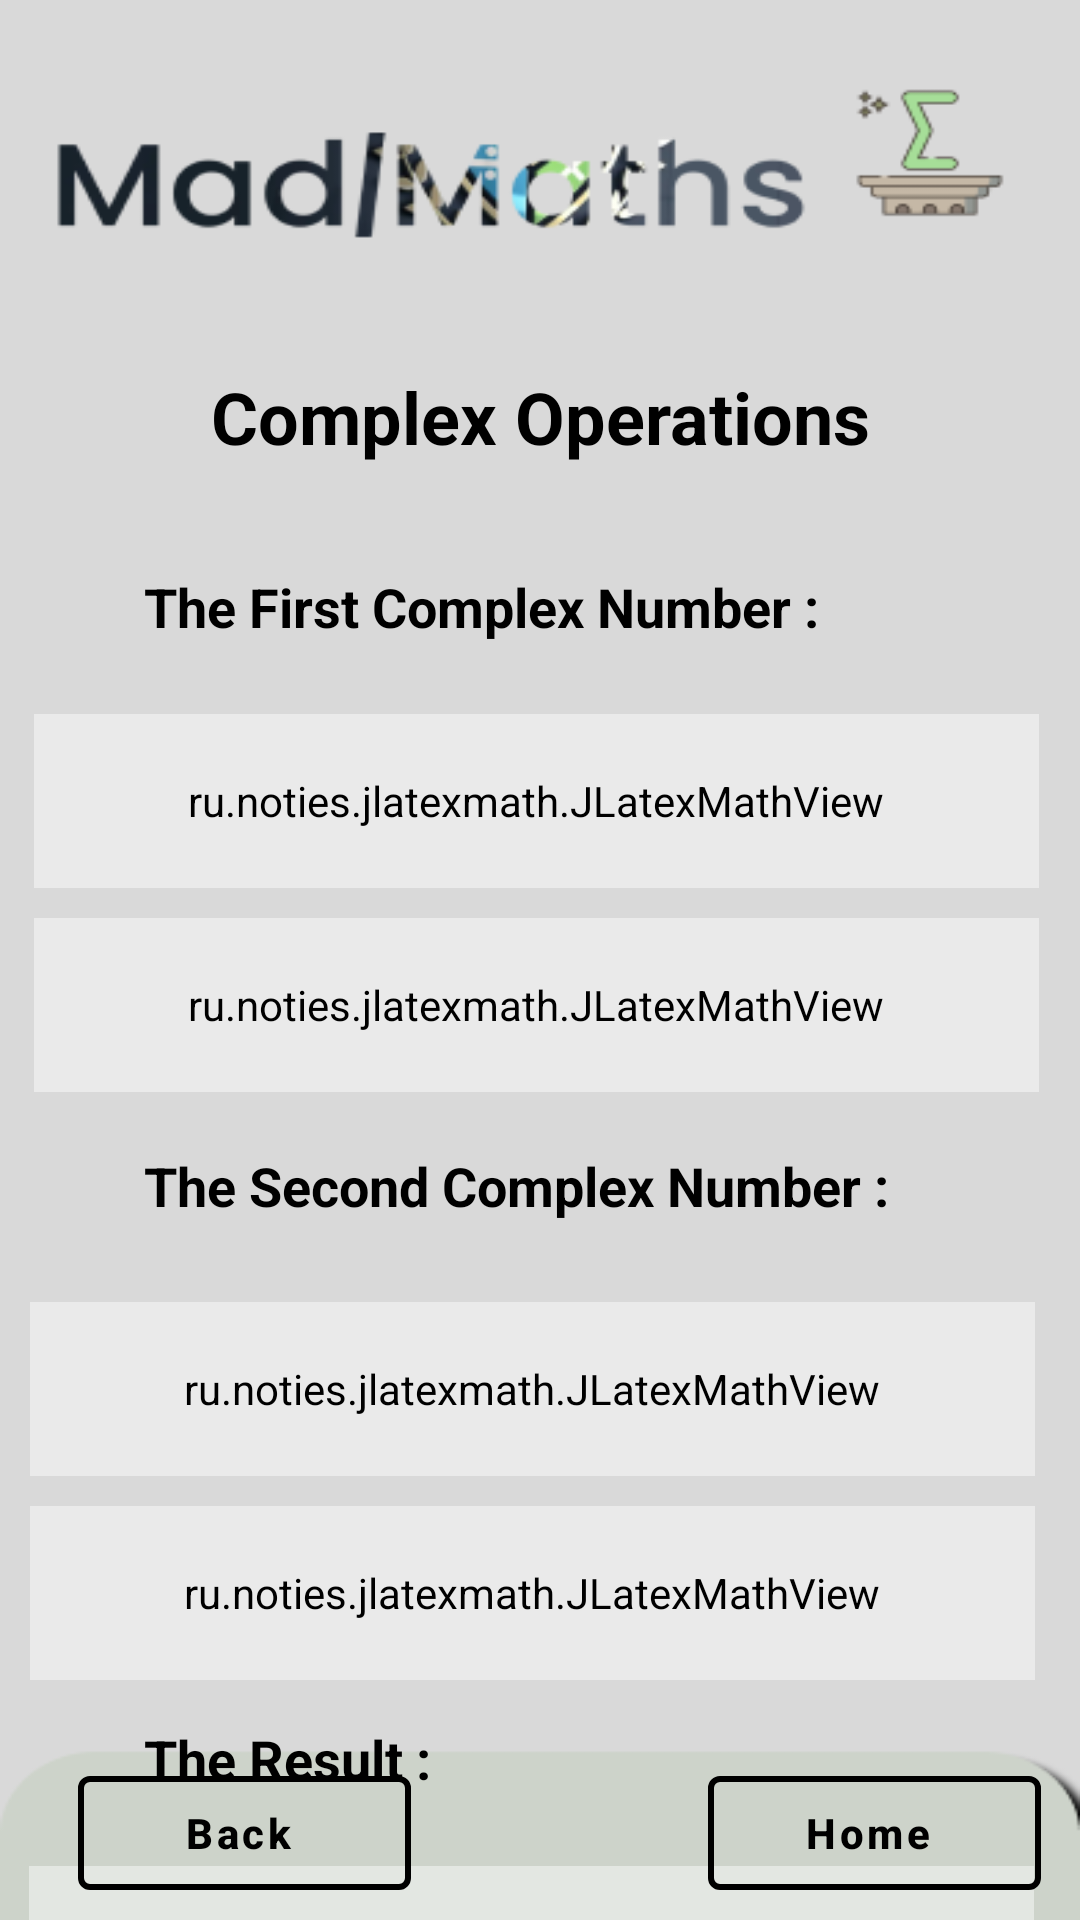

Write the Android layout XML for this screen, with the resource values it uses.
<!-- AndroidManifest.xml: application theme Theme.Hopefully -->
<!-- res/layout/activity_result_complex_ops.xml -->
<?xml version="1.0" encoding="utf-8"?>
<androidx.constraintlayout.widget.ConstraintLayout xmlns:android="http://schemas.android.com/apk/res/android"
    xmlns:app="http://schemas.android.com/apk/res-auto"
    xmlns:tools="http://schemas.android.com/tools"
    android:layout_width="match_parent"
    android:layout_height="match_parent"
    android:background="@drawable/back1"
    tools:context=".results.ResultComplexOps">

    <TextView
        android:id="@+id/tx3"

        android:layout_width="170dp"
        android:layout_height="37dp"
        android:layout_marginStart="48dp"
        android:layout_marginBottom="11dp"
        android:gravity="start"
        android:text="The Result :"
        android:textColor="@color/black"
        android:textSize="18sp"
        android:textStyle="bold"
        app:layout_constraintBottom_toTopOf="@+id/cart3"
        app:layout_constraintStart_toStartOf="parent" />

    <ru.noties.jlatexmath.JLatexMathView
        android:id="@+id/cart3"
        android:layout_width="335dp"
        android:layout_height="58dp"
        android:layout_marginTop="444dp"
        android:background="@drawable/custom_mathview"
        android:backgroundTint="#70ffffff"
        android:padding="16dip"
        android:paddingStart="8sp"
        android:paddingEnd="8sp"
        android:scrollIndicators="right"
        android:scrollbarSize="15sp"
        android:scrollbarStyle="insideOverlay"
        android:scrollbars="horizontal"
        app:jlmv_alignHorizontal="start"
        app:jlmv_textSize="16sp"
        app:layout_constraintEnd_toEndOf="parent"
        app:layout_constraintHorizontal_bias="0.381"
        app:layout_constraintStart_toStartOf="parent"
        app:layout_constraintTop_toBottomOf="@+id/tcomres" />

    <ru.noties.jlatexmath.JLatexMathView
        android:id="@+id/pol3"
        android:layout_width="335dp"
        android:layout_height="58dp"
        android:layout_marginTop="512dp"
        android:background="@drawable/custom_mathview"
        android:backgroundTint="#70ffffff"
        android:padding="16dip"
        android:paddingStart="8sp"
        android:paddingEnd="8sp"
        android:scrollIndicators="right"
        android:scrollbarSize="15sp"
        android:scrollbarStyle="insideOverlay"
        android:scrollbars="horizontal"
        app:jlmv_alignHorizontal="start"
        app:jlmv_textSize="16sp"
        app:layout_constraintEnd_toEndOf="parent"
        app:layout_constraintHorizontal_bias="0.381"
        app:layout_constraintStart_toStartOf="parent"
        app:layout_constraintTop_toBottomOf="@+id/tcomres" />

    <TextView
        android:id="@+id/tx1"

        android:layout_width="328dp"
        android:layout_height="44dp"
        android:layout_marginStart="48dp"
        android:layout_marginBottom="4dp"
        android:gravity="start"
        android:text="The First Complex Number :"
        android:textColor="@color/black"
        android:textSize="18sp"
        android:textStyle="bold"
        app:layout_constraintBottom_toTopOf="@+id/cart1"
        app:layout_constraintStart_toStartOf="parent" />

    <ru.noties.jlatexmath.JLatexMathView
        android:id="@+id/pol2"
        android:layout_width="335dp"
        android:layout_height="58dp"
        android:layout_marginTop="324dp"
        android:background="@drawable/custom_mathview"
        android:backgroundTint="#70ffffff"
        android:padding="16dip"
        android:paddingStart="8sp"
        android:paddingEnd="8sp"
        android:scrollIndicators="right"
        android:scrollbarSize="15sp"
        android:scrollbarStyle="insideOverlay"
        android:scrollbars="horizontal"
        app:jlmv_alignHorizontal="start"
        app:jlmv_textSize="16sp"
        app:layout_constraintEnd_toEndOf="parent"
        app:layout_constraintHorizontal_bias="0.394"
        app:layout_constraintStart_toStartOf="parent"
        app:layout_constraintTop_toBottomOf="@+id/tcomres" />

    <ru.noties.jlatexmath.JLatexMathView
        android:id="@+id/cart2"
        android:layout_width="335dp"
        android:layout_height="58dp"
        android:layout_marginTop="256dp"
        android:background="@drawable/custom_mathview"
        android:backgroundTint="#70ffffff"
        android:padding="16dip"
        android:paddingStart="8sp"
        android:paddingEnd="8sp"
        android:scrollIndicators="right"
        android:scrollbarSize="15sp"
        android:scrollbarStyle="insideOverlay"
        android:scrollbars="horizontal"
        app:jlmv_alignHorizontal="start"
        app:jlmv_textSize="16sp"
        app:layout_constraintEnd_toEndOf="parent"
        app:layout_constraintHorizontal_bias="0.394"
        app:layout_constraintStart_toStartOf="parent"
        app:layout_constraintTop_toBottomOf="@+id/tcomres" />

    <ru.noties.jlatexmath.JLatexMathView
        android:id="@+id/pol1"
        android:layout_width="335dp"
        android:layout_height="58dp"
        android:layout_marginTop="128dp"
        android:background="@drawable/custom_mathview"
        android:backgroundTint="#70ffffff"
        android:padding="16dip"
        android:paddingStart="8sp"
        android:paddingEnd="8sp"
        android:scrollIndicators="right"
        android:scrollbarSize="15sp"
        android:scrollbarStyle="insideOverlay"
        android:scrollbars="horizontal"
        app:jlmv_alignHorizontal="start"
        app:jlmv_textSize="16sp"
        app:layout_constraintEnd_toEndOf="parent"
        app:layout_constraintHorizontal_bias="0.448"
        app:layout_constraintStart_toStartOf="parent"
        app:layout_constraintTop_toBottomOf="@+id/tcomres" />

    <TextView
        android:id="@+id/tcomres"
        android:layout_width="342dp"
        android:layout_height="78dp"
        android:layout_marginTop="100dp"
        android:gravity="center"
        android:text="Complex Operations"
        android:textColor="@color/black"
        android:textSize="24sp"
        android:textStyle="bold"

        app:layout_constraintEnd_toEndOf="parent"
        app:layout_constraintHorizontal_bias="0.507"
        app:layout_constraintStart_toStartOf="parent"
        app:layout_constraintTop_toTopOf="parent" />

    <com.google.android.material.button.MaterialButton
        android:id="@+id/hom"

        style="@style/Widget.MaterialComponents.Button.OutlinedButton.Icon"
        android:layout_width="111dp"
        android:layout_height="50dp"
        android:layout_marginBottom="4dp"
        android:text="Home"
        android:textAllCaps="false"
        android:textColor="@color/black"
        android:textStyle="bold"
        app:icon="@drawable/ic_baseline_home_24"
        app:iconTint="@color/black"
        app:layout_constraintBottom_toBottomOf="parent"
        app:layout_constraintEnd_toEndOf="parent"
        app:layout_constraintHorizontal_bias="0.948"
        app:layout_constraintStart_toStartOf="parent"
        app:strokeColor="@color/black"
        app:strokeWidth="2sp"></com.google.android.material.button.MaterialButton>

    <com.google.android.material.button.MaterialButton
        android:id="@+id/bkk"
        style="@style/Widget.MaterialComponents.Button.OutlinedButton.Icon"
        android:layout_width="111dp"
        android:layout_height="50dp"
        android:layout_marginStart="16dp"
        android:layout_marginBottom="4dp"
        android:text="Back"
        android:textAllCaps="false"
        android:textColor="@color/black"
        android:textStyle="bold"
        app:icon="@drawable/ic_baseline_arrow_back_24"
        app:iconTint="@color/black"
        app:layout_constraintBottom_toBottomOf="parent"
        app:layout_constraintEnd_toStartOf="@+id/hom"
        app:layout_constraintHorizontal_bias="0.091"
        app:layout_constraintStart_toStartOf="parent"
        app:strokeColor="@color/black"
        app:strokeWidth="2sp"></com.google.android.material.button.MaterialButton>

    <ru.noties.jlatexmath.JLatexMathView
        android:id="@+id/cart1"
        android:layout_width="335dp"
        android:layout_height="58dp"
        android:layout_marginTop="60dp"
        android:background="@drawable/custom_mathview"
        android:backgroundTint="#70ffffff"
        android:padding="16dip"
        android:paddingStart="8sp"
        android:paddingEnd="8sp"
        android:scrollIndicators="right"
        android:scrollbarSize="15sp"
        android:scrollbarStyle="insideOverlay"
        android:scrollbars="horizontal"
        app:jlmv_alignHorizontal="start"
        app:jlmv_textSize="16sp"
        app:layout_constraintEnd_toEndOf="parent"
        app:layout_constraintHorizontal_bias="0.454"
        app:layout_constraintStart_toStartOf="parent"
        app:layout_constraintTop_toBottomOf="@+id/tcomres" />

    <TextView
        android:id="@+id/tx2"

        android:layout_width="336dp"
        android:layout_height="47dp"
        android:layout_marginStart="48dp"
        android:layout_marginBottom="4dp"
        android:gravity="start"
        android:text="The Second Complex Number :"
        android:textColor="@color/black"
        android:textSize="18sp"
        android:textStyle="bold"
        app:layout_constraintBottom_toTopOf="@+id/cart2"
        app:layout_constraintStart_toStartOf="parent" />


</androidx.constraintlayout.widget.ConstraintLayout>
<!-- resources referenced by this layout -->
<resources>
  <color name="black">#FF000000</color>
  <!-- drawable back1: png bitmap (drawable, 18760 bytes) -->
  <!-- drawable custom_mathview (drawable) -->
  <?xml version="1.0" encoding="utf-8"?>
  <shape xmlns:android="http://schemas.android.com/apk/res/android">
      <stroke android:color="@color/black" android:width="5sp"></stroke>
  </shape>
  <style name="Theme.Hopefully" parent="Theme.MaterialComponents.DayNight.NoActionBar">
          
          <item name="colorPrimary">@color/white</item>
          <item name="colorPrimaryVariant">@color/white</item>
          <item name="colorOnPrimary">@color/white</item>
          
          <item name="colorSecondary">@color/teal_200</item>
          <item name="colorSecondaryVariant">@color/teal_700</item>
          <item name="colorOnSecondary">@color/black</item>
          
          <item name="android:statusBarColor">#bababa</item>
          
      </style>
  <color name="white">#FFFFFFFF</color>
  <color name="teal_200">#FF03DAC5</color>
  <color name="teal_700">#FF018786</color>
</resources>
